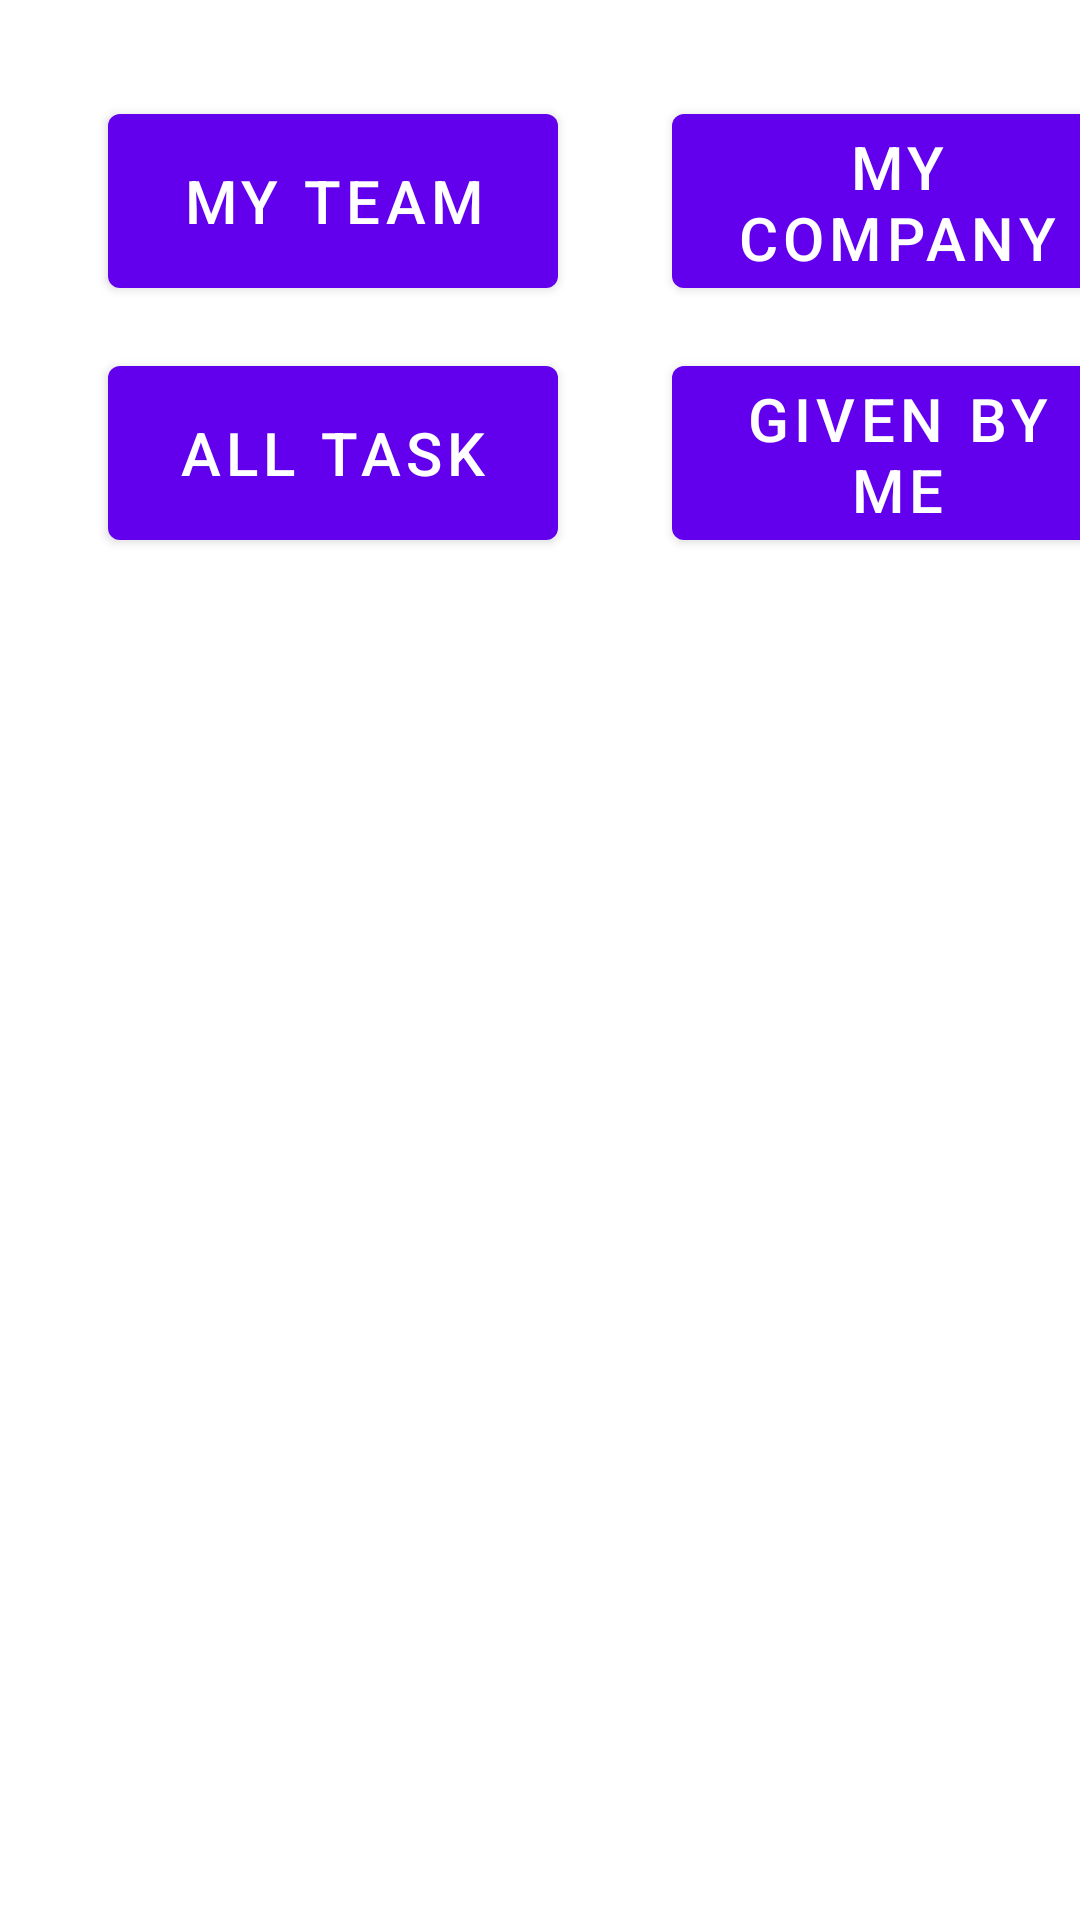

Here is an Android app screen rendered from its layout file. Give the layout XML and the strings, colors and styles it references.
<!-- AndroidManifest.xml: application theme Theme.VKApp -->
<!-- res/layout/fragment_department.xml -->
<?xml version="1.0" encoding="utf-8"?>
<androidx.constraintlayout.widget.ConstraintLayout xmlns:android="http://schemas.android.com/apk/res/android"
    xmlns:app="http://schemas.android.com/apk/res-auto"
    xmlns:tools="http://schemas.android.com/tools"
    android:layout_width="match_parent"
    android:layout_height="match_parent"
    tools:context=".DashboardActivity">

    <Button
        android:id="@+id/d_my_team"
        android:layout_width="150dp"
        android:layout_height="70dp"
        android:layout_marginStart="36dp"
        android:layout_marginTop="32dp"
        android:text="my team"
        android:textSize="20dp"
        app:layout_constraintStart_toStartOf="parent"
        app:layout_constraintTop_toTopOf="parent" />

    <Button
        android:id="@+id/d_given_by_me"
        android:layout_width="150dp"
        android:layout_height="70dp"
        android:layout_marginStart="224dp"
        android:layout_marginTop="116dp"
        android:text="given by me"
        android:textSize="20dp"
        app:layout_constraintStart_toStartOf="parent"
        app:layout_constraintTop_toTopOf="parent" />

    <Button
        android:id="@+id/d_my_company"
        android:layout_width="150dp"
        android:layout_height="70dp"
        android:layout_marginStart="224dp"
        android:layout_marginTop="32dp"
        android:text="my company"
        android:textSize="20dp"
        app:layout_constraintStart_toStartOf="parent"
        app:layout_constraintTop_toTopOf="parent" />

    <Button
        android:id="@+id/d_all_task"
        android:layout_width="150dp"
        android:layout_height="70dp"
        android:layout_marginStart="36dp"
        android:layout_marginTop="116dp"
        android:text="all task"
        android:textSize="20dp"
        app:layout_constraintStart_toStartOf="parent"
        app:layout_constraintTop_toTopOf="parent" />

    <ListView
        android:id="@+id/listView_dept"
        android:layout_width="0dp"
        android:layout_height="498dp"
        android:layout_centerHorizontal="true"
        android:layout_marginBottom="4dp"
        app:layout_constraintBottom_toBottomOf="parent"
        app:layout_constraintEnd_toEndOf="parent"
        app:layout_constraintStart_toStartOf="parent"></ListView>

</androidx.constraintlayout.widget.ConstraintLayout>
<!-- resources referenced by this layout -->
<resources>
  <style name="Theme.VKApp" parent="Theme.MaterialComponents.DayNight.NoActionBar">
          
          <item name="colorPrimary">@color/purple_500</item>
          <item name="colorPrimaryVariant">@color/purple_700</item>
          <item name="colorOnPrimary">@color/white</item>
          
          <item name="colorSecondary">@color/teal_200</item>
          <item name="colorSecondaryVariant">@color/teal_700</item>
          <item name="colorOnSecondary">@color/black</item>
          
          <item name="android:statusBarColor" tools:targetApi="l">?attr/colorPrimaryVariant</item>
          
      </style>
  <color name="purple_500">#FF6200EE</color>
  <color name="purple_700">#FF3700B3</color>
  <color name="white">#ffffff</color>
  <color name="teal_200">#FF03DAC5</color>
  <color name="teal_700">#FF018786</color>
  <color name="black">#FF000000</color>
</resources>
